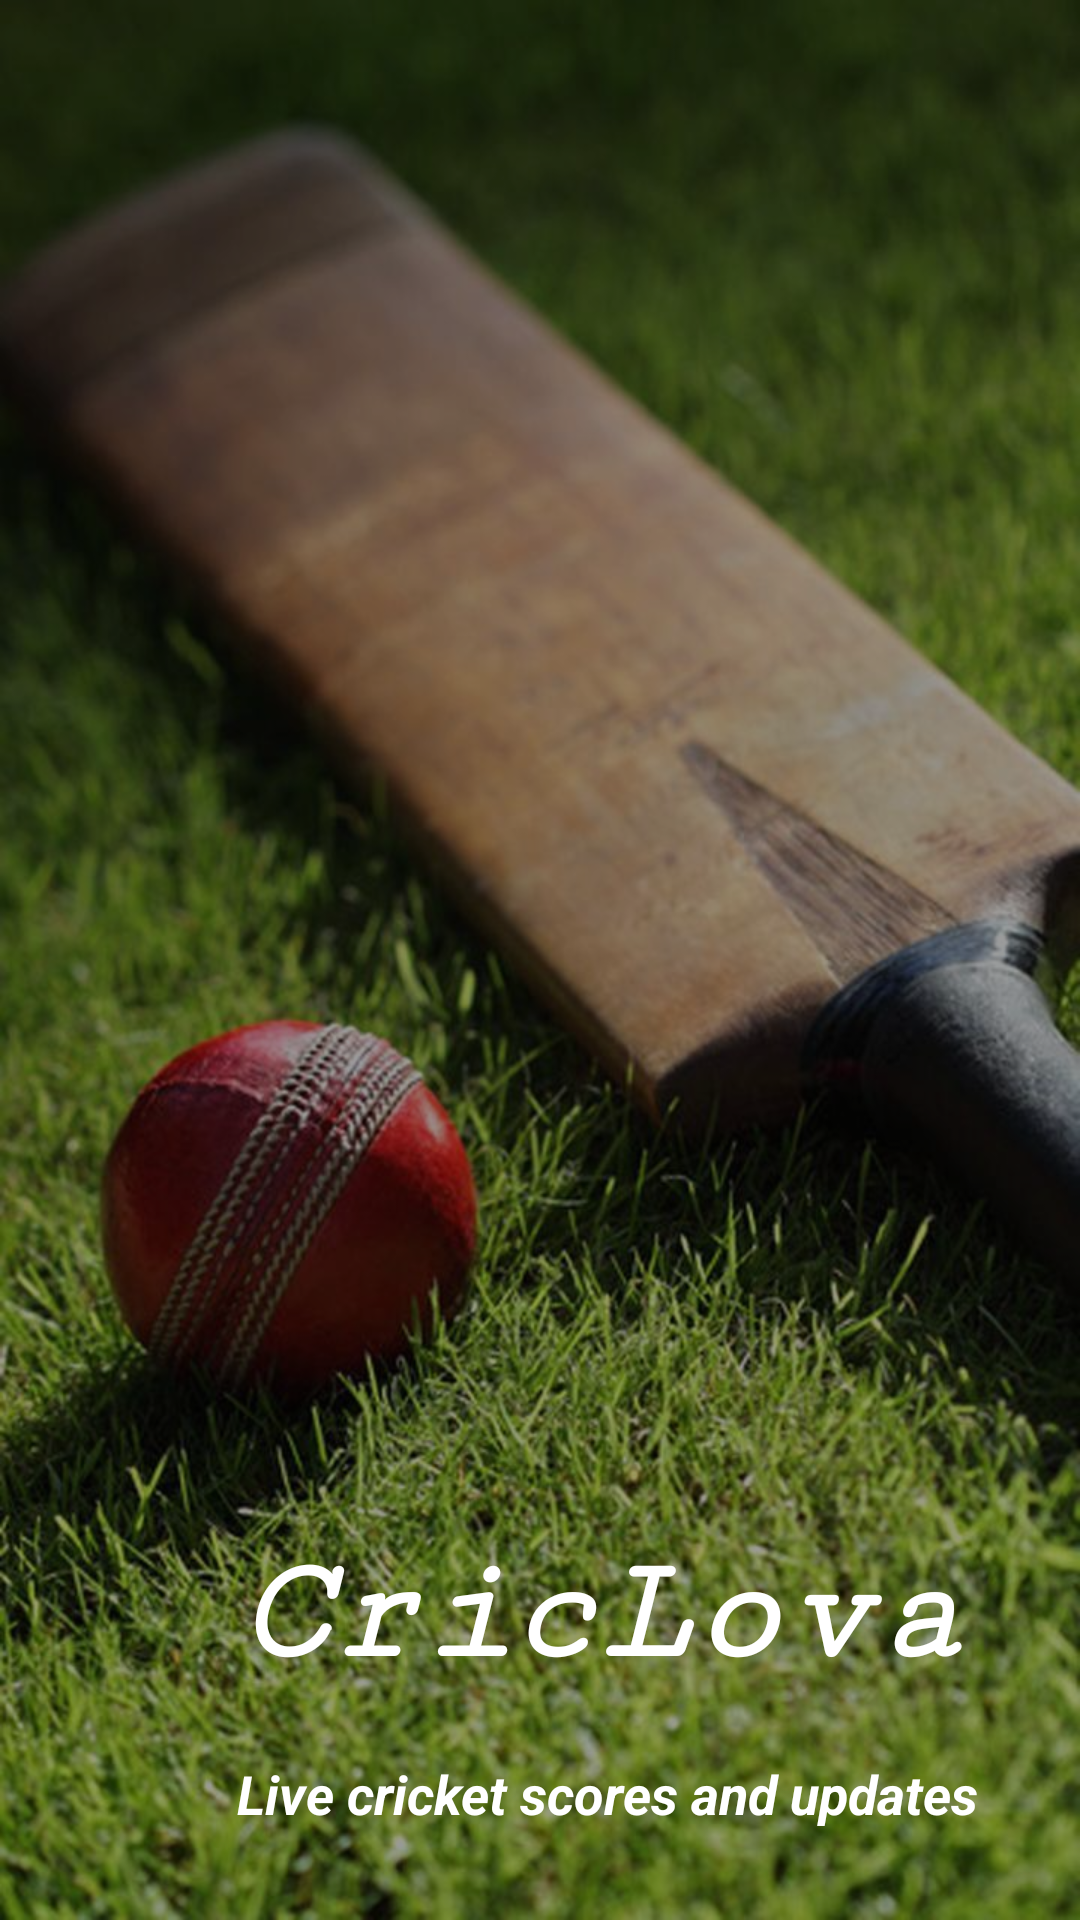

Layout XML and referenced resources for this Android screen:
<!-- AndroidManifest.xml: application theme Theme.CricLowa -->
<!-- res/layout/activity_splash.xml -->
<?xml version="1.0" encoding="utf-8"?>
<FrameLayout xmlns:android="http://schemas.android.com/apk/res/android"
    xmlns:app="http://schemas.android.com/apk/res-auto"
    xmlns:tools="http://schemas.android.com/tools"
    android:layout_width="match_parent"
    android:layout_height="match_parent">

    <ImageView
        android:layout_width="match_parent"
        android:layout_height="match_parent"
        android:scaleType="centerCrop"
        android:src="@drawable/screen"/>

    <androidx.constraintlayout.widget.ConstraintLayout

        android:layout_width="match_parent"
        android:layout_height="match_parent"
        android:background="#65050505"
        android:fadeScrollbars="false"
        android:hapticFeedbackEnabled="false"
        tools:context=".View.SplashActivity">

        <LinearLayout
            android:layout_width="wrap_content"
            android:layout_height="wrap_content"
            android:layout_marginBottom="30dp"
            android:orientation="vertical"
            app:layout_constraintBottom_toBottomOf="parent"
            app:layout_constraintEnd_toEndOf="parent"
            app:layout_constraintHorizontal_bias="0.7"
            app:layout_constraintStart_toStartOf="parent">

            <TextView
                android:id="@+id/textView7"
                android:layout_width="wrap_content"
                android:layout_height="wrap_content"
                android:fontFamily="serif-monospace"
                android:text="CricLova"
                android:textColor="@color/white"
                android:textSize="50sp"
                android:textStyle="bold|italic"
                tools:text="CricLova"/>

            <TextView
                android:id="@+id/textView9"
                android:layout_width="wrap_content"
                android:layout_height="wrap_content"
                android:layout_marginTop="20dp"
                android:text="Live cricket scores and updates"
                android:textAllCaps="false"
                android:textColor="@color/white"
                android:textSize="18sp"

                android:textStyle="bold|italic"
                tools:text="Live cricket scores and updates" />

            <LinearLayout
                android:layout_width="match_parent"
                android:layout_height="wrap_content"
                android:gravity="right"/>


        </LinearLayout>


    </androidx.constraintlayout.widget.ConstraintLayout>

</FrameLayout>
<!-- resources referenced by this layout -->
<resources>
  <color name="white">#FFFFFFFF</color>
  <!-- drawable screen: jpg bitmap (drawable, 114918 bytes) -->
  <style name="Theme.CricLowa" parent="Theme.MaterialComponents.DayNight.DarkActionBar">
          
          <item name="colorPrimary">@color/red_200</item>
          <item name="colorPrimaryVariant">@color/red_300</item>
          <item name="colorOnPrimary">@color/black_900</item>
          
          <item name="colorSecondary">@color/amber_200</item>
          <item name="colorSecondaryVariant">@color/amber_300</item>
          <item name="colorOnSecondary">@color/black_900</item>
          
          <item name="android:colorBackground">@color/white</item>
          <item name="colorOnBackground">@color/black_900</item>
          
          <item name="colorError">@color/red</item>
          <item name="colorOnError">@color/white</item>
          
          <item name="android:statusBarColor" tools:targetApi="l">?attr/colorPrimaryVariant</item>
          
  
  
      </style>
  <color name="red_200">#e03e31</color>
  <color name="red_300">#a70008</color>
  <color name="black_900">#FF000000</color>
  <color name="amber_200">#ffc73e</color>
  <color name="amber_300">#c89700</color>
  <color name="red">#FF0000</color>
</resources>
